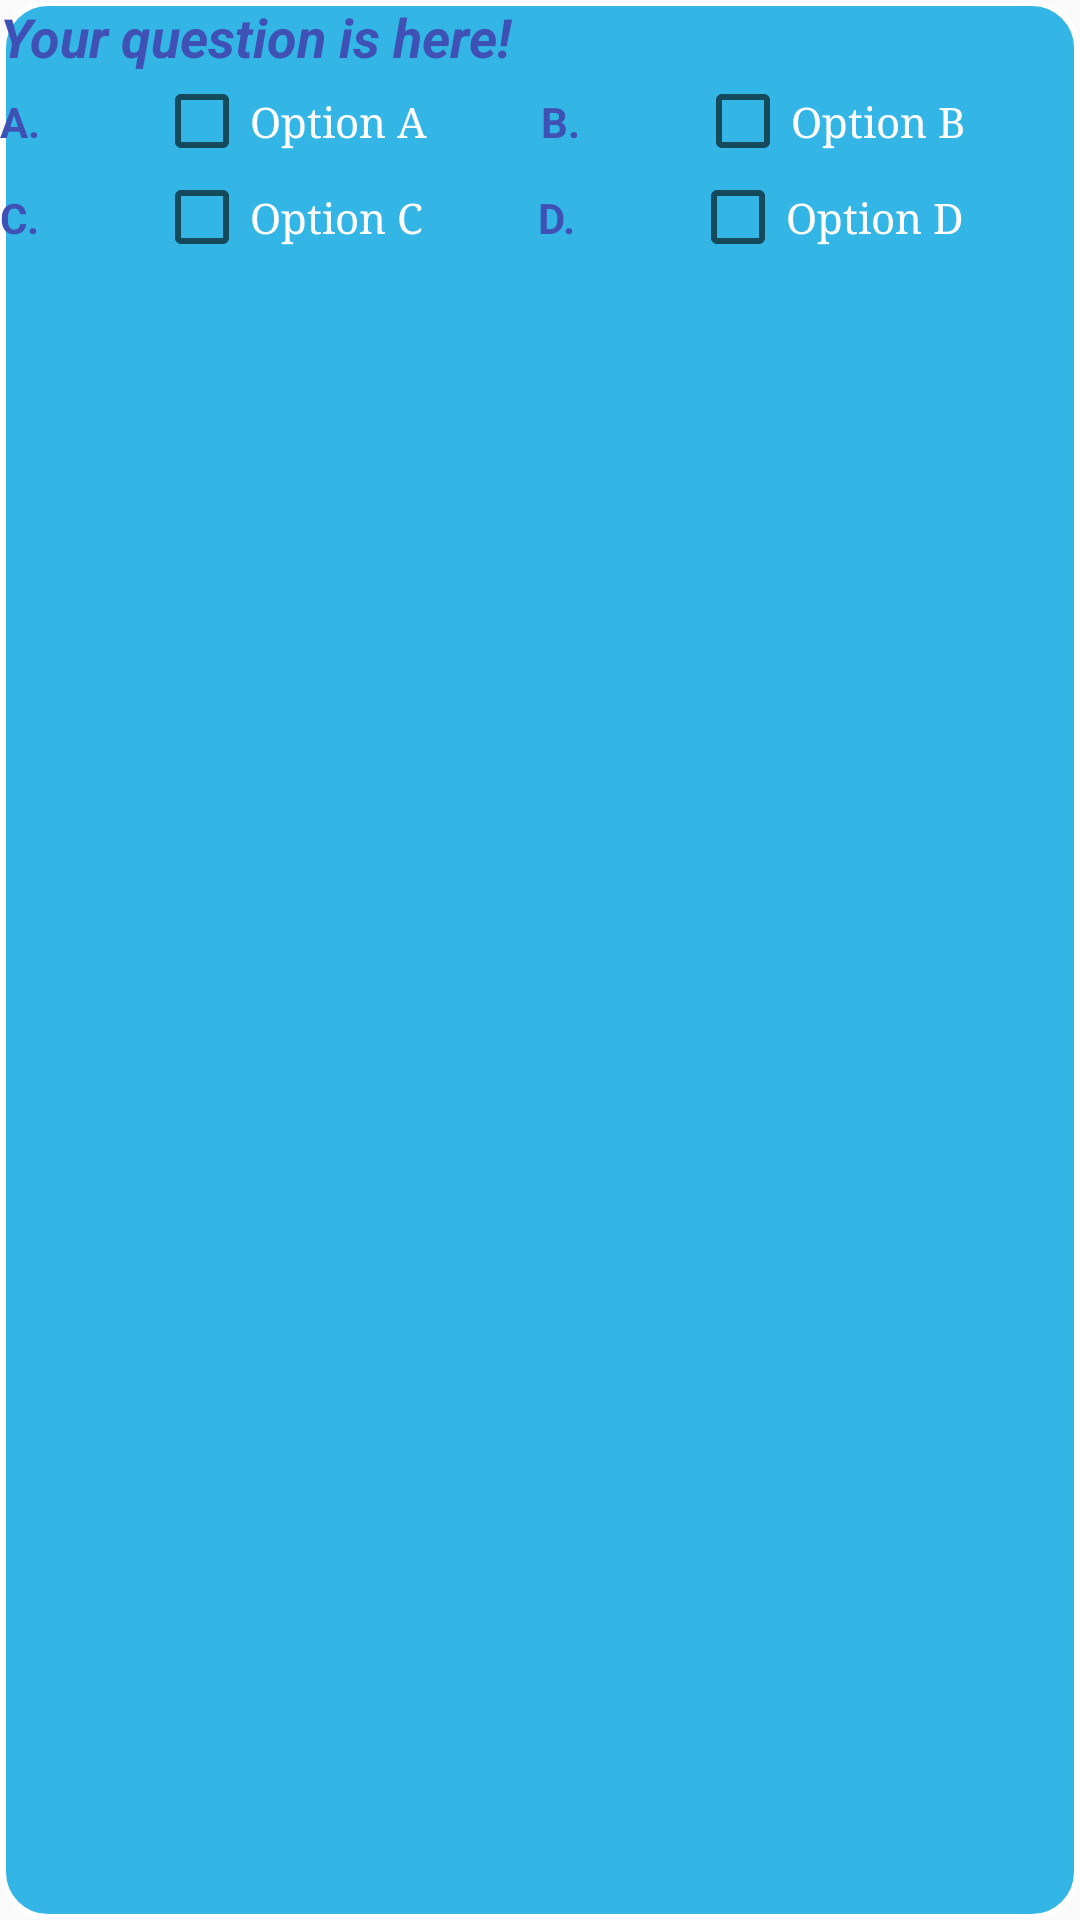

Write the Android layout XML for this screen, with the resource values it uses.
<!-- AndroidManifest.xml: application theme AppTheme -->
<!-- res/layout/test_format.xml -->
<?xml version="1.0" encoding="utf-8"?>
<LinearLayout xmlns:android="http://schemas.android.com/apk/res/android"
    xmlns:app="http://schemas.android.com/apk/res-auto"
    android:layout_width="match_parent"
    android:layout_height="wrap_content"
    android:layout_margin="4dp"
    android:background="@drawable/mybutton"
    android:orientation="vertical">

    <TextView
        android:id="@+id/tvQuestion"
        android:layout_width="match_parent"
        android:layout_height="wrap_content"
        android:text="Your question is here!"
        android:textColor="@color/colorPrimaryDark"
        android:textSize="18sp"
        android:textStyle="bold|italic"
        app:fontFamily="serif" />

    <LinearLayout
        android:layout_width="match_parent"
        android:layout_height="wrap_content"
        android:orientation="horizontal">

        <TextView
            android:id="@+id/textView7"
            android:layout_width="wrap_content"
            android:layout_height="wrap_content"
            android:layout_weight="1"
            android:text="A."
            android:textColor="@color/colorPrimaryDark"
            android:textSize="14sp"
            android:textStyle="bold"
            app:fontFamily="serif" />

        <CheckBox
            android:id="@+id/cbA"
            android:layout_width="wrap_content"
            android:layout_height="wrap_content"
            android:layout_weight="1"
            android:text="Option A"
            android:textColor="@color/colorAccent"
            android:textSize="14sp"
            android:typeface="serif" />

        <TextView
            android:id="@+id/textView9"
            android:layout_width="wrap_content"
            android:layout_height="wrap_content"
            android:layout_weight="1"
            android:text="B."
            android:textColor="@color/colorPrimaryDark"
            android:textSize="14sp"
            android:textStyle="bold"
            app:fontFamily="serif" />

        <CheckBox
            android:id="@+id/cbB"
            android:layout_width="wrap_content"
            android:layout_height="wrap_content"
            android:layout_weight="1"
            android:text="Option B"
            android:textColor="@color/colorAccent"
            android:textSize="14sp"
            android:typeface="serif" />

    </LinearLayout>

    <LinearLayout
        android:layout_width="match_parent"
        android:layout_height="wrap_content"
        android:layout_weight="1"
        android:orientation="horizontal">

        <TextView
            android:id="@+id/textView10"
            android:layout_width="wrap_content"
            android:layout_height="wrap_content"
            android:layout_weight="1"
            android:text="C."
            android:textColor="@color/colorPrimaryDark"
            android:textSize="14sp"
            android:textStyle="bold"
            app:fontFamily="serif" />

        <CheckBox
            android:id="@+id/cbC"
            android:layout_width="wrap_content"
            android:layout_height="wrap_content"
            android:layout_weight="1"
            android:text="Option C"
            android:textColor="@color/colorAccent"
            android:textSize="14sp"
            android:typeface="serif" />

        <TextView
            android:id="@+id/textView11"
            android:layout_width="wrap_content"
            android:layout_height="wrap_content"
            android:layout_weight="1"
            android:text="D."
            android:textColor="@color/colorPrimaryDark"
            android:textSize="14sp"
            android:textStyle="bold"
            app:fontFamily="serif" />

        <CheckBox
            android:id="@+id/cbD"
            android:layout_width="wrap_content"
            android:layout_height="wrap_content"
            android:layout_weight="1"
            android:text="Option D"
            android:textColor="@color/colorAccent"
            android:textSize="14sp"
            android:typeface="serif" />
    </LinearLayout>
</LinearLayout>
<!-- resources referenced by this layout -->
<resources>
  <color name="colorAccent">#FFFFFF</color>
  <color name="colorPrimaryDark">#3F51B5</color>
  <!-- drawable mybutton (drawable) -->
  <?xml version="1.0" encoding="utf-8"?>
  <selector xmlns:android="http://schemas.android.com/apk/res/android">
      <item>
          <shape android:shape="rectangle">
              <solid android:color="@android:color/holo_blue_light" />
              <stroke android:width="2dp" android:color="@android:color/white" />
              
              <corners android:radius="15dp" />
          </shape>
  
      </item>
  
  
  
  </selector>
  <style name="AppTheme" parent="Theme.AppCompat.Light.NoActionBar">
          
          <item name="colorPrimary">@color/colorPrimary</item>
          <item name="colorPrimaryDark">@color/colorPrimaryDark</item>
          <item name="colorAccent">@color/colorAccent</item>
      </style>
  <color name="colorPrimary">#33B5E5</color>
</resources>
